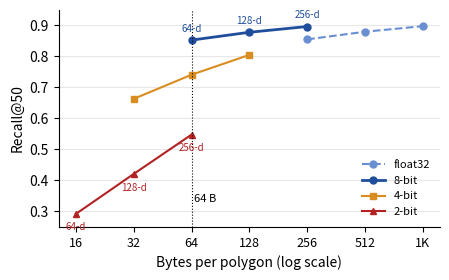

The matplotlib source for this figure: (Note: this script raises an exception after producing the figure.)
#!/usr/bin/env python3
"""2026-10-10 signature precision (Buddhi: 8-bit is an adaptation of ShapeToVec+, add plot + discussion).
Parks, 3K-dimensional input (parksres_3k, widths 64..4096), R@50 on all held-out queries, HNSW M=20 efS=200.
float32: logs_20261009/eval_3k.log; 8-bit: logs_20261009/quant_3k.log; 4/2-bit: logs_20261010/quant_parks3k_lowbits.log.
Writes IEEE/fig_precision.{png,pdf}."""
import matplotlib
matplotlib.use('Agg')
import matplotlib.pyplot as plt

dims = [64, 128, 256]
r = {32: [0.8552, 0.8798, 0.8978], 8: [0.8529, 0.8781, 0.8967], 4: [0.6634, 0.7412, 0.8051], 2: [0.2924, 0.4212, 0.5480]}
sty = {32: ('float32', '#6a8fd1', '--o'), 8: ('8-bit', '#1f4e9c', '-o'), 4: ('4-bit', '#d98c1f', '-s'), 2: ('2-bit', '#b22222', '-^')}
fig, ax = plt.subplots(figsize=(4.6, 2.9))
for b in (32, 8, 4, 2):
    lab, c, m = sty[b]
    xs = [d * b // 8 for d in dims]
    ax.plot(xs, r[b], m, color=c, lw=2 if b == 8 else 1.5, ms=5, label=lab)
    if b in (8, 2):
        for x, y, d in zip(xs, r[b], dims):
            ax.annotate(f'{d}-d', (x, y), textcoords='offset points', xytext=(0, 6 if b == 8 else -12), ha='center', fontsize=7, color=c)
ax.axvline(64, color='black', lw=0.8, ls=':')
ax.text(66, 0.33, '64 B', fontsize=8)
ax.set_xscale('log', base=2)
ax.set_xticks([16, 32, 64, 128, 256, 512, 1024]); ax.set_xticklabels(['16', '32', '64', '128', '256', '512', '1K'], fontsize=9)
ax.set_xlabel('Bytes per polygon (log scale)', fontsize=10); ax.set_ylabel('Recall@50', fontsize=10)
ax.set_ylim(0.25, 0.95)
for sp in ('top', 'right'):
    ax.spines[sp].set_visible(False)
ax.grid(axis='y', alpha=0.3)
ax.legend(fontsize=8, loc='lower right', frameon=False)
fig.tight_layout()
fig.savefig('/raid/ruban/hpmlproj/term_project/SigSpatial/IEEE/fig_precision.png', dpi=200)
fig.savefig('/raid/ruban/hpmlproj/term_project/SigSpatial/IEEE/fig_precision.pdf')
print('saved IEEE/fig_precision')
